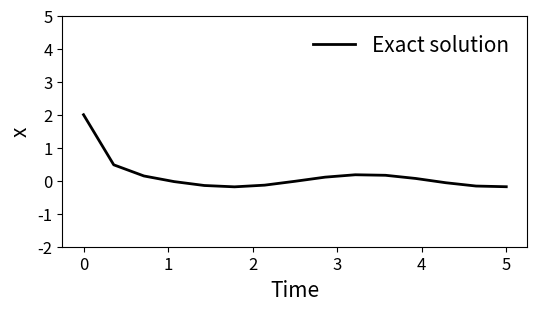
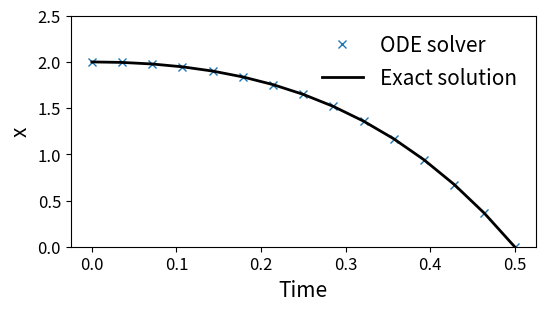

Write Python code to recreate these figures, in order.
# ME:5114 Nonlinear Control in Robotics Systems
# Homework 1
# [redacted]

import numpy as np
import matplotlib.pyplot as plt
from scipy.integrate import odeint


# Problem 1

# RHS
def f1(x, t):
    return np.cos(2*t)

# Analytical Solution
def g1(x):
    return (53/29) * np.exp(-5*t) + (5 * np.cos(2*t) + 2 * np.sin(2*t)) / 29

# Initial Conditions
t0 = 0.0
x0 = [2]

# Solving IVP
t1 = 5.0
n = 15

t = np.linspace(t0, t1, n)
sol = odeint(f1, x0, t)

# Plot
plt.figure(figsize=(6,3))
plt.ylim(-2, 5)
plt.plot(t, g1(t), 'k-', label='Exact solution', linewidth =2)
plt.legend( loc='best', scatterpoints=1,  fontsize=15, frameon=False, labelspacing=0.5)
plt.ylabel("x", size=15)
plt.xlabel('Time', size=15)
plt.xticks(fontsize=12)
plt.yticks(fontsize=12)
plt.show()


# Problem 2

# RHS
def f2(x, t):
    x1, x2 = x
    return [x2, 4*x2-4*x1]

# Analytical Solution
def g2(t):
    return (2-4*t)*np.exp(2*t)

# Initial Conditions
t0 = 0
x0 = [2, 0]

# Solving IVP
t1 = 0.5
n = 15 # number of points
t = np.linspace(t0, t1, n) # points where solutions are solved at
sol = odeint(f2, x0, t)

# Plot
plt.figure(figsize=(6,3))
plt.ylim(0, 2.5)
plt.plot(t, sol[:,0], 'x', label='ODE solver', linewidth =2)
plt.plot(t, g2(t), 'k-', label='Exact solution', linewidth =2)
plt.legend( loc='best', scatterpoints=1,  fontsize=15, frameon=False, labelspacing=0.5)
plt.ylabel("x", size=15)
plt.xlabel('Time', size=15)
plt.xticks(fontsize=12)
plt.yticks(fontsize=12)
plt.show()

